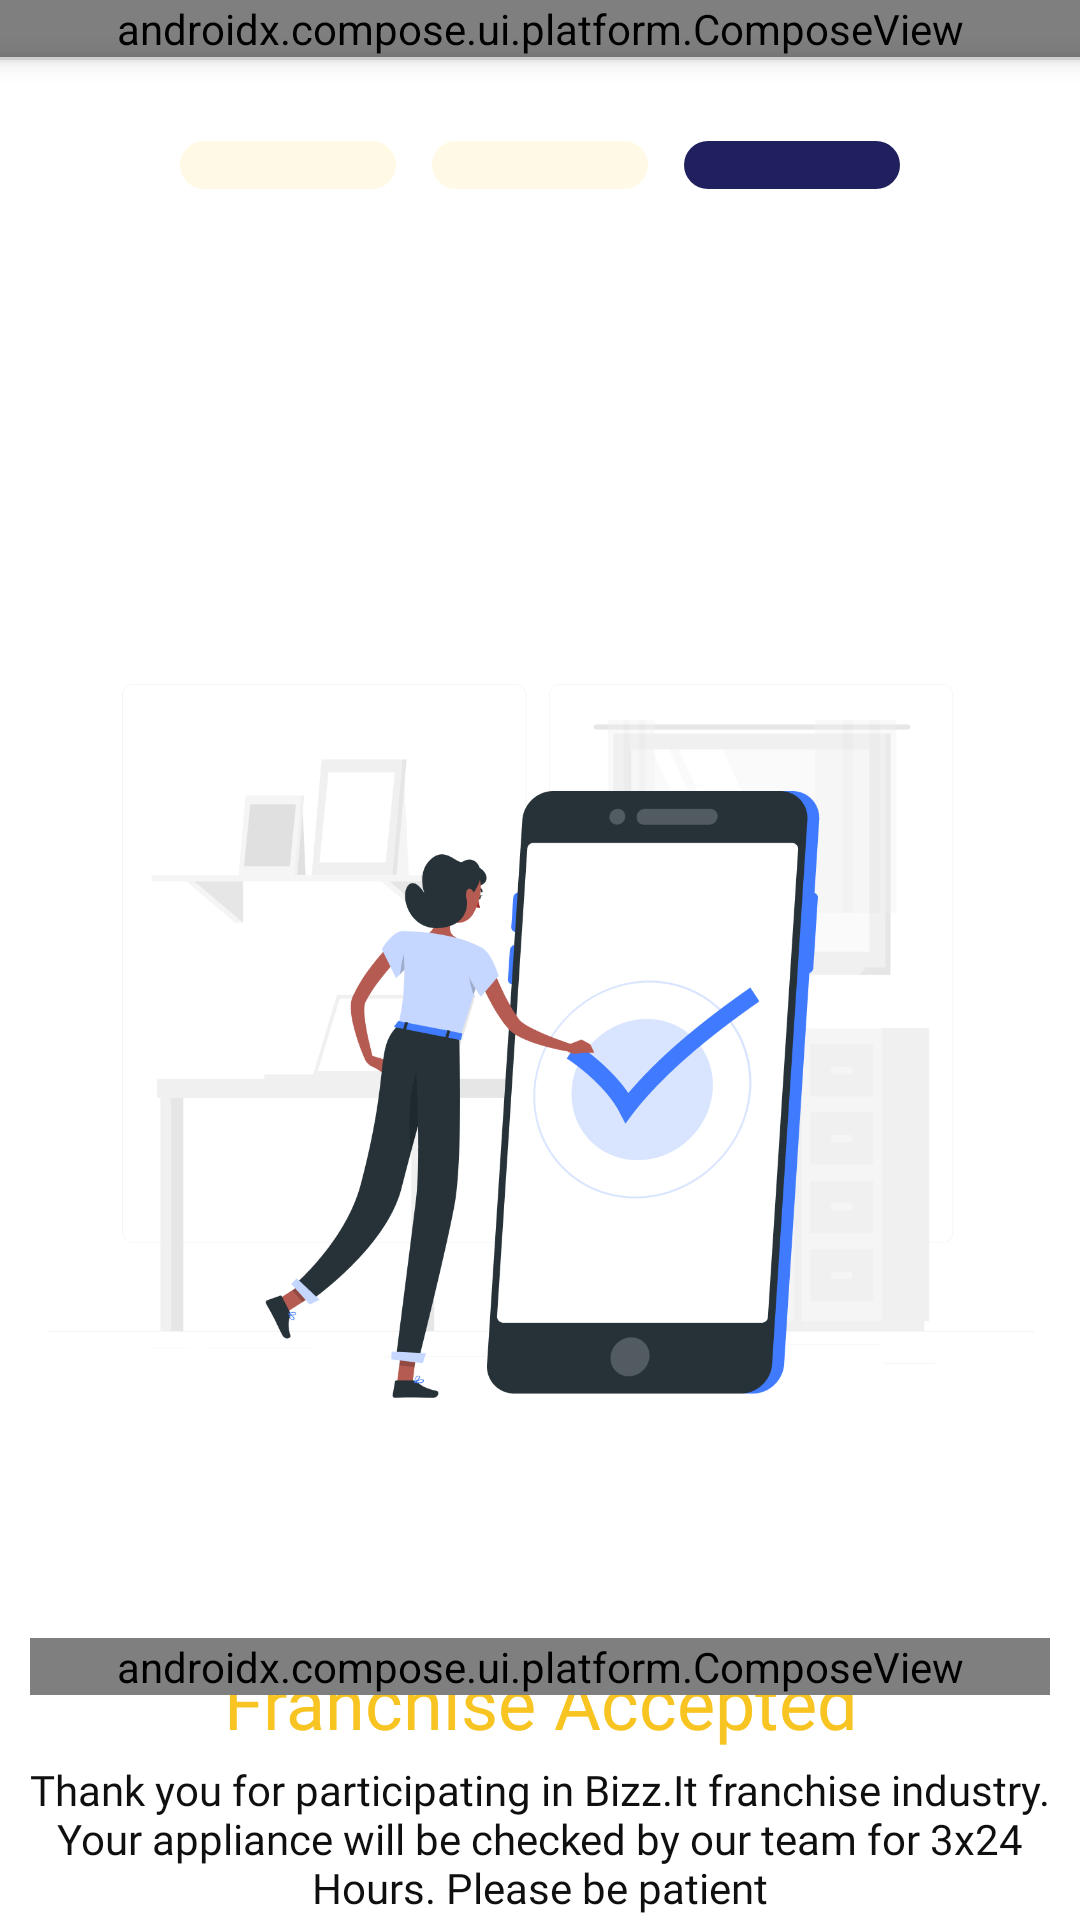

The Android layout XML behind this screen, and the referenced resources:
<!-- AndroidManifest.xml: application theme Theme.Mobiledev -->
<!-- res/layout/activity_franchisor_three.xml -->
<?xml version="1.0" encoding="utf-8"?>
<androidx.constraintlayout.widget.ConstraintLayout xmlns:android="http://schemas.android.com/apk/res/android"
    xmlns:app="http://schemas.android.com/apk/res-auto"
    xmlns:tools="http://schemas.android.com/tools"
    android:layout_width="match_parent"
    android:layout_height="match_parent"
    tools:context=".ui.franchisor.FranchisorThree">

    <androidx.compose.ui.platform.ComposeView
        android:id="@+id/composeView"
        android:layout_width="match_parent"
        android:layout_height="wrap_content"
        app:layout_constraintStart_toStartOf="parent"
        app:layout_constraintTop_toTopOf="parent" />

    <View
        android:layout_width="match_parent"
        android:layout_height="1dp"
        android:background="@color/grey"
        android:elevation="5dp"
        app:layout_constraintStart_toStartOf="parent"
        app:layout_constraintTop_toBottomOf="@+id/composeView" />

    <LinearLayout
        android:id="@+id/progress"
        android:layout_width="match_parent"
        android:layout_height="wrap_content"
        android:layout_marginTop="28dp"
        android:gravity="center"
        android:orientation="horizontal"
        app:layout_constraintStart_toEndOf="parent"
        app:layout_constraintTop_toBottomOf="@+id/composeView">

        <com.google.android.material.imageview.ShapeableImageView
            android:id="@+id/shapeableImageView1"
            android:layout_width="72dp"
            android:layout_height="wrap_content"
            android:background="@drawable/progress2" />

        <com.google.android.material.imageview.ShapeableImageView
            android:id="@+id/shapeableImageView2"
            android:layout_width="72dp"
            android:layout_height="wrap_content"
            android:layout_marginStart="12dp"
            android:background="@drawable/progress2" />

        <com.google.android.material.imageview.ShapeableImageView
            android:id="@+id/shapeableImageView3"
            android:layout_width="72dp"
            android:layout_height="wrap_content"
            android:layout_marginStart="12dp"
            android:background="@drawable/progress1" />

    </LinearLayout>

    <ImageView
        android:id="@+id/imageView3"
        android:layout_width="329dp"
        android:layout_height="360dp"
        android:layout_marginTop="104dp"
        app:srcCompat="@drawable/franchise_accepted"
        app:layout_constraintEnd_toEndOf="parent"
        app:layout_constraintStart_toStartOf="parent"
        app:layout_constraintTop_toBottomOf="@+id/progress" />

    <com.google.android.material.textview.MaterialTextView
        android:id="@+id/textview1"
        android:layout_width="350dp"
        android:layout_height="36dp"
        android:layout_marginStart="32dp"
        android:layout_marginTop="24dp"
        android:layout_marginEnd="32dp"
        android:fontFamily="@font/worksans_bold"
        android:textAlignment="center"
        android:text="@string/franchise_accepted"
        android:textColor="?colorSecondary"
        android:textSize="24sp"
        app:layout_constraintEnd_toEndOf="parent"
        app:layout_constraintStart_toStartOf="parent"
        app:layout_constraintTop_toBottomOf="@+id/imageView3" />



    <com.google.android.material.textview.MaterialTextView
        android:id="@+id/textview2"
        android:layout_width="350dp"
        android:layout_height="wrap_content"
        android:layout_marginStart="32dp"
        android:layout_marginEnd="32dp"
        android:textAlignment="center"
        android:fontFamily="@font/worksans_regular"
        android:text="@string/desc_franchise_accepted"
        android:textColor="?colorOnPrimary"
        android:textSize="14sp"
        app:layout_constraintEnd_toEndOf="parent"
        app:layout_constraintStart_toStartOf="parent"
        app:layout_constraintTop_toBottomOf="@+id/textview1" />


    <androidx.compose.ui.platform.ComposeView
        android:id="@+id/nextBtn"
        android:layout_width="340dp"
        android:layout_height="wrap_content"
        android:layout_marginBottom="75dp"
        app:layout_constraintBottom_toBottomOf="parent"
        app:layout_constraintEnd_toEndOf="parent"
        app:layout_constraintStart_toStartOf="parent" />

</androidx.constraintlayout.widget.ConstraintLayout>
<!-- resources referenced by this layout -->
<resources>
  <color name="grey">#D0D0D0</color>
  <!-- drawable franchise_accepted: png bitmap (drawable, 80873 bytes) -->
  <!-- drawable progress1 (drawable) -->
  <?xml version="1.0" encoding="utf-8"?>
  <shape xmlns:android="http://schemas.android.com/apk/res/android">
      <size android:height="16dp" android:width="120dp"/>
      <corners android:radius="8dp"/>
      <solid android:color="?colorPrimaryVariant"/>
  </shape>
  <!-- drawable progress2 (drawable) -->
  <?xml version="1.0" encoding="utf-8"?>
  <shape xmlns:android="http://schemas.android.com/apk/res/android">
      <size android:height="16dp" android:width="120dp"/>
      <corners android:radius="8dp"/>
      <solid android:color="@color/cream"/>
  </shape>
  <string name="desc_franchise_accepted">Thank you for participating in Bizz.It franchise industry. Your appliance will be checked by our team for 3x24 Hours. Please be patient</string>
  <string name="franchise_accepted">Franchise Accepted</string>
  <style name="Theme.Mobiledev" parent="Theme.MaterialComponents.DayNight.DarkActionBar">
          <item name="windowNoTitle">true</item>
          <item name="windowActionBar">false</item>
          
          <item name="colorPrimary">@color/lightblue</item>
          <item name="colorPrimaryVariant">@color/darkblue</item>
          <item name="colorOnPrimary">@color/black</item>
          
          <item name="colorSecondary">@color/yellow</item>
          <item name="colorSecondaryVariant">@color/cream</item>
          <item name="colorOnSecondary">@color/white</item>
          
          <item name="android:statusBarColor">?attr/colorPrimary</item>
          
          <item name="android:windowAnimationStyle">@style/CustomActivityAnimation</item>
      </style>
  <color name="cream">#FFF9E5</color>
  <color name="lightblue">#1540B7</color>
  <color name="darkblue">#21205F</color>
  <color name="black">#0F0F0F</color>
  <color name="yellow">#F7C422</color>
  <color name="white">#FDFDFD</color>
  <style name="CustomActivityAnimation" parent="@android:style/Animation.Activity">
          <item name="android:activityOpenEnterAnimation">@anim/slide_in_right</item>
          <item name="android:activityOpenExitAnimation">@anim/slide_out_left</item>
          <item name="android:activityCloseEnterAnimation">@anim/slide_in_left</item>
          <item name="android:activityCloseExitAnimation">@anim/slide_out_right</item>
      </style>
</resources>
